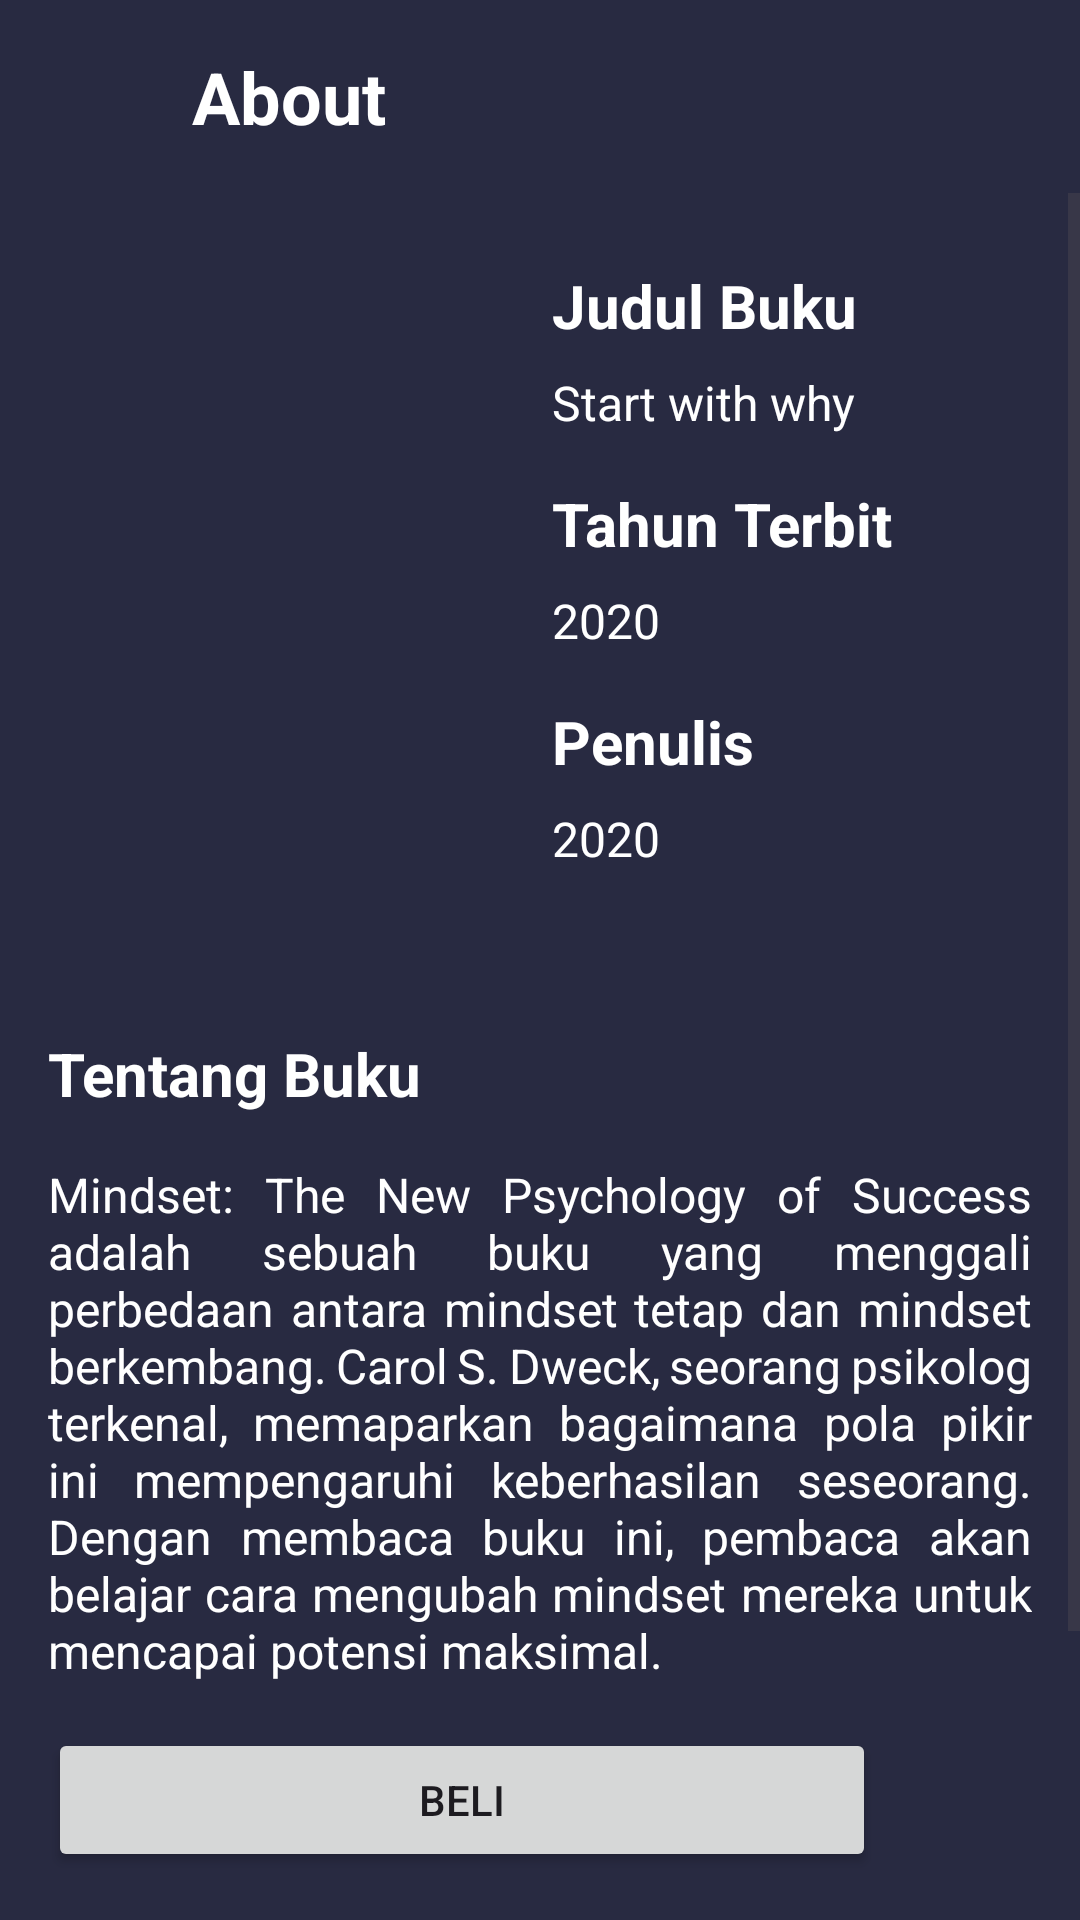

The Android layout XML behind this screen, and the referenced resources:
<!-- AndroidManifest.xml: application theme Theme.BetterYou -->
<!-- res/layout/activity_detail.xml -->
<?xml version="1.0" encoding="utf-8"?>
<androidx.constraintlayout.widget.ConstraintLayout xmlns:android="http://schemas.android.com/apk/res/android"
    xmlns:app="http://schemas.android.com/apk/res-auto"
    xmlns:tools="http://schemas.android.com/tools"
    android:layout_width="match_parent"
    android:layout_height="match_parent"
    tools:context=".DetailActivity">

    <TextView
        android:id="@+id/tvTitle"
        android:layout_width="0dp"
        android:layout_height="wrap_content"
        android:layout_marginStart="16dp"
        android:layout_marginTop="16dp"
        android:layout_marginEnd="16dp"
        android:text="About"
        android:textColor="@color/white"
        android:textSize="24sp"
        android:textStyle="bold"
        android:ellipsize="end"
        android:maxLines="1"
        android:singleLine="true"
        app:layout_constraintBottom_toBottomOf="@+id/ivBack"
        app:layout_constraintEnd_toEndOf="parent"
        app:layout_constraintStart_toEndOf="@id/ivBack"
        app:layout_constraintTop_toTopOf="parent" />

    <ImageView
        android:id="@+id/ivBack"
        android:layout_width="32dp"
        android:layout_height="32dp"
        android:src="@drawable/ic_back"
        android:layout_marginTop="16dp"
        android:layout_marginLeft="16dp"
        app:layout_constraintTop_toTopOf="parent"
        app:layout_constraintLeft_toLeftOf="parent"
        />

    <ScrollView xmlns:android="http://schemas.android.com/apk/res/android"
        android:layout_width="match_parent"
        android:layout_height="0dp"
        android:layout_marginBottom="80dp"
        android:layout_marginTop="16dp"
        app:layout_constraintTop_toBottomOf="@id/tvTitle"
        app:layout_constraintBottom_toBottomOf="parent"
        app:layout_constraintLeft_toLeftOf="parent"
        app:layout_constraintRight_toRightOf="parent">

        <androidx.constraintlayout.widget.ConstraintLayout
            android:layout_width="match_parent"
            android:layout_height="wrap_content">

            <ImageView
                android:id="@+id/bookPhoto"
                android:layout_width="160dp"
                android:layout_height="240dp"
                android:layout_marginLeft="16dp"
                android:layout_marginTop="24dp"
                android:scaleType="centerCrop"
                app:layout_constraintStart_toStartOf="parent"
                app:layout_constraintTop_toTopOf="parent"
                tools:src="@tools:sample/avatars" />

            <TextView
                android:id="@+id/tvJudulBuku"
                android:layout_width="wrap_content"
                android:layout_height="wrap_content"
                android:layout_marginLeft="8dp"
                android:text="@string/judul_buku"
                android:textSize="20sp"
                android:textStyle="bold"
                android:textColor="@color/white"
                app:layout_constraintStart_toEndOf="@+id/bookPhoto"
                app:layout_constraintTop_toTopOf="@+id/bookPhoto" />

            <TextView
                android:id="@+id/tvName"
                android:layout_width="0dp"
                android:layout_height="wrap_content"
                android:layout_marginTop="8dp"
                android:layout_marginRight="8dp"
                android:text="Start with why"
                android:textSize="16sp"
                android:textColor="@color/white"
                app:layout_constraintLeft_toLeftOf="@id/tvJudulBuku"
                app:layout_constraintRight_toRightOf="parent"
                app:layout_constraintTop_toBottomOf="@id/tvJudulBuku" />

            <TextView
                android:id="@+id/tvTahunTerbit"
                android:layout_width="wrap_content"
                android:layout_height="wrap_content"
                android:layout_marginLeft="8dp"
                android:layout_marginTop="16dp"
                android:text="@string/tahun_terbit"
                android:textSize="20sp"
                android:textColor="@color/white"
                android:textStyle="bold"
                app:layout_constraintStart_toEndOf="@+id/bookPhoto"
                app:layout_constraintTop_toBottomOf="@id/tvName" />

            <TextView
                android:id="@+id/tvYear"
                android:layout_width="wrap_content"
                android:layout_height="wrap_content"
                android:layout_marginTop="8dp"
                android:text="2020"
                android:textColor="@color/white"
                android:textSize="16sp"
                app:layout_constraintLeft_toLeftOf="@id/tvTahunTerbit"
                app:layout_constraintTop_toBottomOf="@id/tvTahunTerbit" />

            <TextView
                android:id="@+id/tvPenulisBuku"
                android:layout_width="wrap_content"
                android:layout_height="wrap_content"
                android:layout_marginLeft="8dp"
                android:layout_marginTop="16dp"
                android:text="@string/penulis_buku"
                android:textSize="20sp"
                android:textColor="@color/white"
                android:textStyle="bold"
                app:layout_constraintStart_toEndOf="@+id/bookPhoto"
                app:layout_constraintTop_toBottomOf="@id/tvYear" />

            <TextView
                android:id="@+id/tvAuthor"
                android:layout_width="wrap_content"
                android:layout_height="wrap_content"
                android:layout_marginTop="8dp"
                android:text="2020"
                android:textColor="@color/white"
                android:textSize="16sp"
                app:layout_constraintLeft_toLeftOf="@id/tvPenulisBuku"
                app:layout_constraintTop_toBottomOf="@id/tvPenulisBuku" />

            <TextView
                android:id="@+id/tvTentangBuku"
                android:layout_width="wrap_content"
                android:layout_height="wrap_content"
                android:layout_marginTop="16dp"
                android:text="@string/tentang_buku"
                android:textSize="20sp"
                android:textColor="@color/white"
                android:textStyle="bold"
                app:layout_constraintStart_toStartOf="@+id/bookPhoto"
                app:layout_constraintTop_toBottomOf="@id/bookPhoto" />

            <TextView
                android:id="@+id/tvDescription"
                android:layout_width="0dp"
                android:layout_height="wrap_content"
                android:layout_marginTop="16dp"
                android:layout_marginRight="16dp"
                android:layout_marginBottom="16dp"
                android:justificationMode="inter_word"
                android:text="@string/contoh_deskripsi"
                android:textColor="@color/white"
                android:textSize="16sp"
                app:layout_constraintBottom_toBottomOf="parent"
                app:layout_constraintLeft_toLeftOf="@id/tvTentangBuku"
                app:layout_constraintRight_toRightOf="parent"
                app:layout_constraintTop_toBottomOf="@id/tvTentangBuku" />
        </androidx.constraintlayout.widget.ConstraintLayout>

    </ScrollView>

    <Button
        android:id="@+id/btnBuy"
        android:layout_width="0dp"
        android:layout_height="48dp"
        android:layout_marginStart="16dp"
        android:layout_marginBottom="16dp"
        android:layout_marginEnd="16dp"
        android:text="BELI"
        app:layout_constraintStart_toStartOf="parent"
        app:layout_constraintBottom_toBottomOf="parent"
        app:layout_constraintEnd_toStartOf="@+id/action_share"
        app:layout_constraintLeft_toLeftOf="parent" />

    <ImageView
        android:id="@+id/action_share"
        android:layout_width="36dp"
        android:layout_height="36dp"
        android:src="@drawable/ic_share"
        android:layout_marginEnd="16dp"
        app:layout_constraintBottom_toBottomOf="@+id/btnBuy"
        app:layout_constraintEnd_toEndOf="parent"
        app:layout_constraintTop_toTopOf="@+id/btnBuy" />

</androidx.constraintlayout.widget.ConstraintLayout>
<!-- resources referenced by this layout -->
<resources>
  <color name="white">#FFFFFFFF</color>
  <string name="contoh_deskripsi">Mindset: The New Psychology of Success adalah sebuah buku yang menggali perbedaan antara mindset tetap dan mindset berkembang. Carol S. Dweck, seorang psikolog terkenal, memaparkan bagaimana pola pikir ini mempengaruhi keberhasilan seseorang. Dengan membaca buku ini, pembaca akan belajar cara mengubah mindset mereka untuk mencapai potensi maksimal.</string>
  <string name="judul_buku">Judul Buku</string>
  <string name="penulis_buku">Penulis</string>
  <string name="tahun_terbit">Tahun Terbit</string>
  <string name="tentang_buku">Tentang Buku</string>
  <style name="Theme.BetterYou" parent="Base.Theme.BetterYou">
          <item name="android:statusBarColor">@color/colorStatusBar</item>
          <item name="android:windowBackground">@color/colorBackground</item>
          <item name="textFillColor">@color/white</item>
          <item name="android:windowLightStatusBar">true</item>
      </style>
  <style name="Base.Theme.BetterYou" parent="Theme.Material3.DayNight.NoActionBar">
          
          
          <item name="android:windowBackground">@color/colorBackground</item>
      </style>
  <color name="colorStatusBar">#282A41</color>
  <color name="colorBackground">#282A41</color>
</resources>
